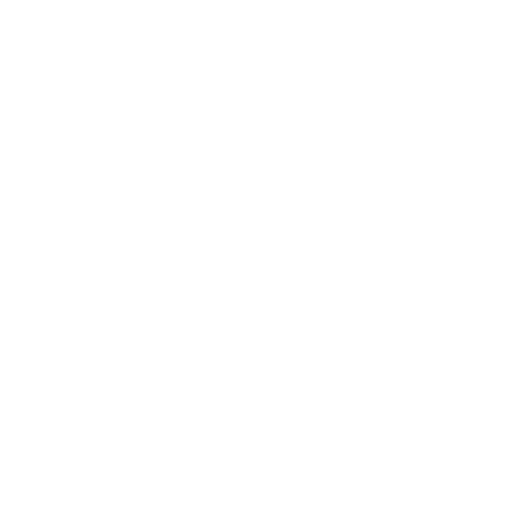
t = 0.00 s
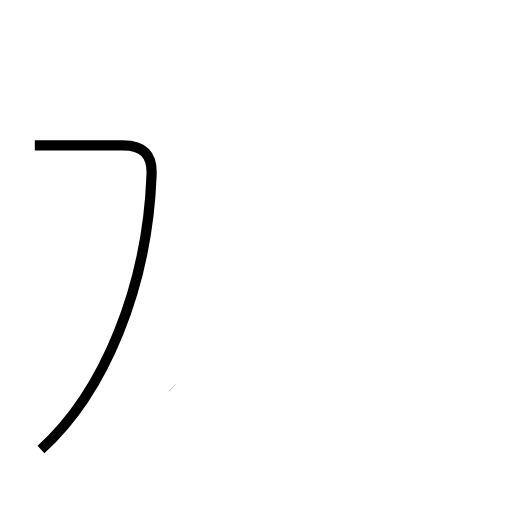
t = 1.29 s
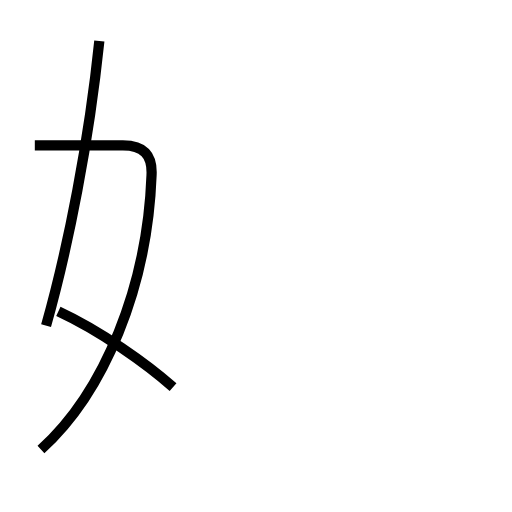
t = 2.54 s
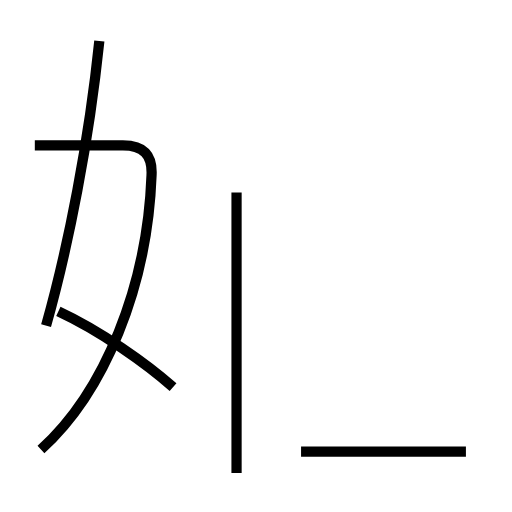
t = 3.85 s
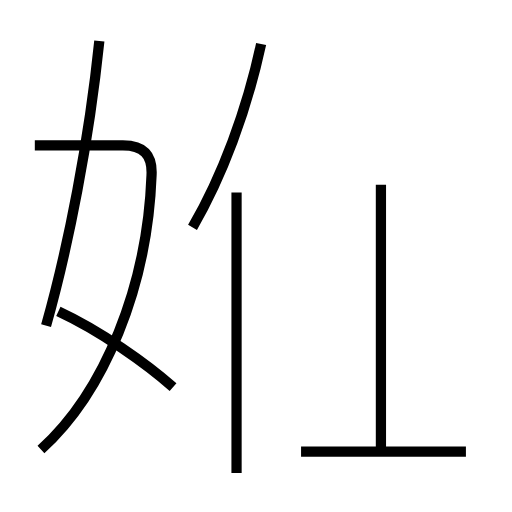
t = 5.21 s
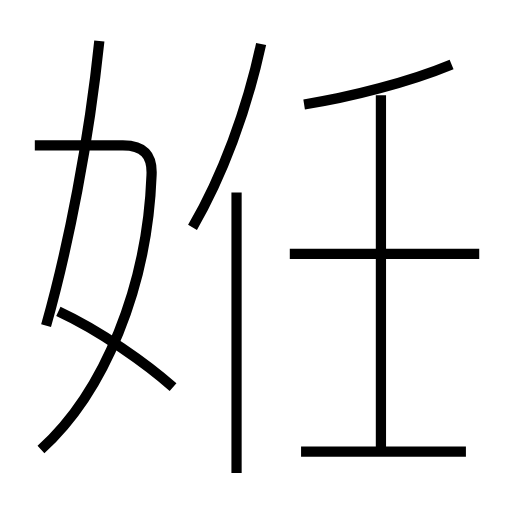
t = 6.48 s

The animated SVG that drew these frames (rendered in a browser with its animation timeline set to each time). Animation: 9 SMIL elements (animate=9); one cycle of 6.47 s.

<?xml version='1.0' encoding='utf-8'?>
<svg viewBox="0.0 -6.0 50.0 50.0" version="1.1" xmlns="http://www.w3.org/2000/svg"><rect x="-1000" y="-1000" width="2000" height="2000" stroke="white" fill="white" /><g style="fill:none;stroke:#000000;stroke-width:1"><path d="M 4.0 -0.1 C 10.2 -5.7 14.4 -16.0 14.8 -26.9 C 14.9 -28.9 14.0 -29.8 12.0 -29.8 L 3.4 -29.8 " transform="translate(0.0 38.0)" stroke-dasharray="42.92117858998573" stroke-dashoffset="42.92117858998573"><animate attributeName="stroke-dashoffset" from="42.92117858998573" to="0" dur="1.2876353576995718s" begin="0s" fill="freeze" /></path><path d="M 16.9 -6.2 C 14.3 -8.5 9.8 -11.7 5.7 -13.6 " transform="translate(0.0 38.0)" stroke-dasharray="13.463615384629232" stroke-dashoffset="13.463615384629232"><animate attributeName="stroke-dashoffset" from="13.463615384629232" to="0" dur="0.40390846153887694s" begin="1.2876353576995718s" fill="freeze" /></path><path d="M 4.5 -12.2 C 6.7 -20.0 8.7 -30.3 9.7 -40.0 " transform="translate(0.0 38.0)" stroke-dasharray="28.313928807203933" stroke-dashoffset="28.313928807203933"><animate attributeName="stroke-dashoffset" from="28.313928807203933" to="0" dur="0.849417864216118s" begin="1.6915438192384489s" fill="freeze" /></path><path d="M 23.1 2.2 L 23.1 -25.2 " transform="translate(0.0 38.0)" stroke-dasharray="27.4" stroke-dashoffset="27.4"><animate attributeName="stroke-dashoffset" from="27.4" to="0" dur="0.822s" begin="2.540961683454567s" fill="freeze" /></path><path d="M 45.5 0.1 L 29.4 0.1 " transform="translate(0.0 38.0)" stroke-dasharray="16.1" stroke-dashoffset="16.1"><animate attributeName="stroke-dashoffset" from="16.1" to="0" dur="0.48300000000000004s" begin="3.362961683454567s" fill="freeze" /></path><path d="M 18.8 -21.8 C 21.7 -26.8 24.1 -33.2 25.5 -39.7 " transform="translate(0.0 38.0)" stroke-dasharray="19.186995152265528" stroke-dashoffset="19.186995152265528"><animate attributeName="stroke-dashoffset" from="19.186995152265528" to="0" dur="0.5756098545679658s" begin="3.845961683454567s" fill="freeze" /></path><path d="M 37.2 0.3 L 37.2 -34.7 " transform="translate(0.0 38.0)" stroke-dasharray="35.0" stroke-dashoffset="35.0"><animate attributeName="stroke-dashoffset" from="35.0" to="0" dur="1.05s" begin="4.421571538022533s" fill="freeze" /></path><path d="M 46.8 -19.2 L 28.3 -19.2 " transform="translate(0.0 38.0)" stroke-dasharray="18.499999999999996" stroke-dashoffset="18.499999999999996"><animate attributeName="stroke-dashoffset" from="18.499999999999996" to="0" dur="0.5549999999999998s" begin="5.471571538022533s" fill="freeze" /></path><path d="M 29.7 -33.8 C 34.2 -34.5 40.0 -36.0 44.1 -37.7" transform="translate(0.0 38.0)" stroke-dasharray="14.948863604812344" stroke-dashoffset="14.948863604812344"><animate attributeName="stroke-dashoffset" from="14.948863604812344" to="0" dur="0.4484659081443703s" begin="6.026571538022533s" fill="freeze" /></path></g></svg>
